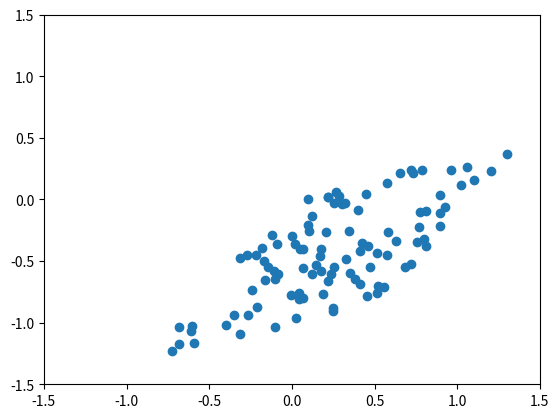
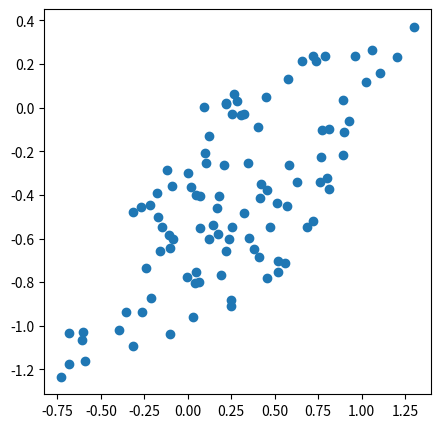

These figures' Python source, in order: (Note: this script raises an exception after producing the figures.)
import numpy as np
import matplotlib.pyplot as plt

# Generate and plot a 2d dataset with some positive correlation using stats & linear algebra tricks!
rng = np.random.RandomState(5)
X = np.dot(rng.rand(100, 2), rng.randn(2, 2))
plt.scatter(X[:, 0], X[:, 1])

plt.xlim(xmin=-1.5, xmax=1.5); plt.ylim(ymin=-1.5, ymax=1.5)
plt.show()

# YOUR CODE HERE

def draw_vector(v0, v1, ax=None):
    '''
    Plot 2 vectors in the same ax
    '''
    ax = ax or plt.gca()
    arrowprops=dict(arrowstyle='->', color='red', linewidth=2)
    ax.annotate('', v1, v0, arrowprops=arrowprops)

plt.figure(figsize=(5,5))
plt.scatter(X[:, 0], X[:, 1])
for (length, vector) in zip(pca.explained_variance_, pca.components_):
    v = vector * np.sqrt(length) # Visualize the square root of their lenghts, in order to compare same "units" (sqrt(Var)=std)
    draw_vector(pca.mean_, pca.mean_ + v)

plt.xlim(xmin=-1.5, xmax=1.5); plt.ylim(ymin=-1.5, ymax=1.5)

# YOUR CODE HERE